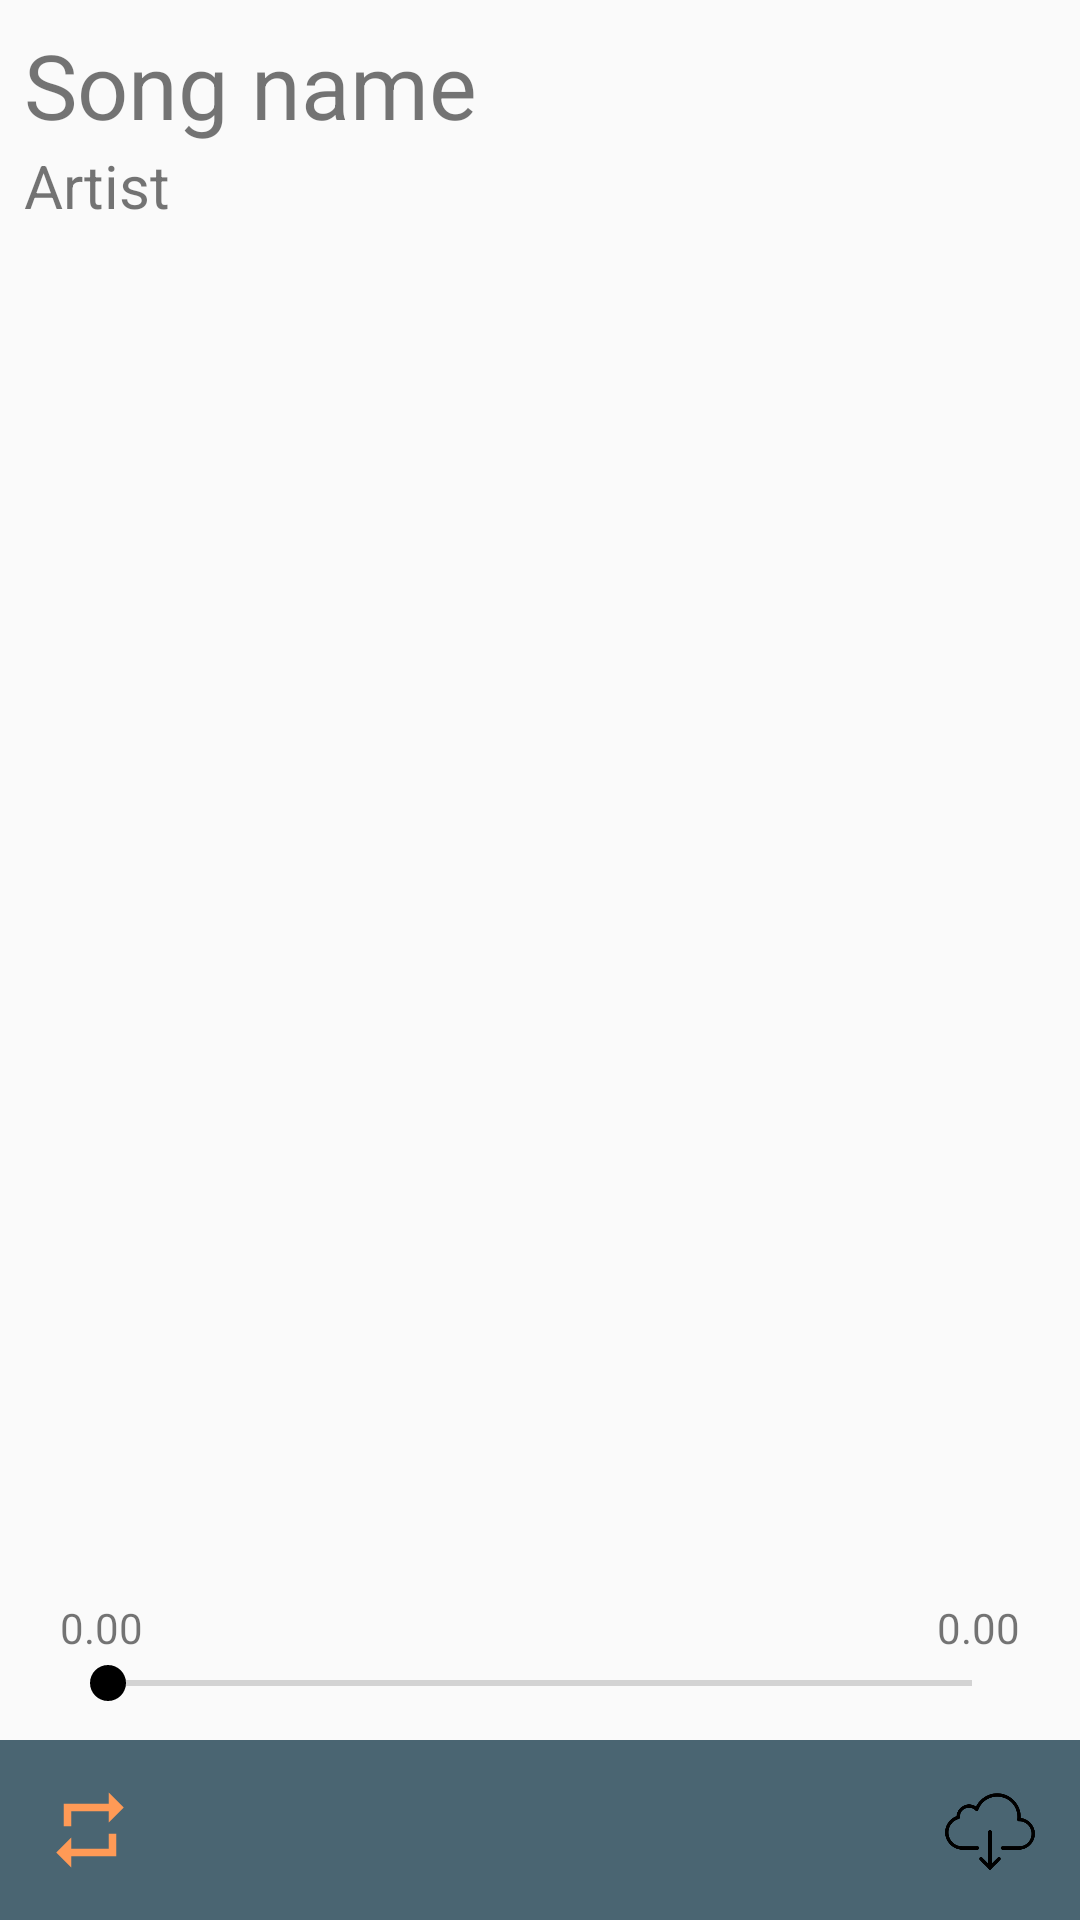

Write the Android layout XML for this screen, with the resource values it uses.
<!-- AndroidManifest.xml: application theme AppTheme -->
<!-- res/layout/activity_playing.xml -->
<?xml version="1.0" encoding="utf-8"?>
<android.support.constraint.ConstraintLayout xmlns:android="http://schemas.android.com/apk/res/android"
    xmlns:app="http://schemas.android.com/apk/res-auto"
    android:layout_width="match_parent"
    android:layout_height="match_parent">

    <ImageView
        android:id="@+id/image_artwork"
        android:layout_width="250dp"
        android:layout_height="250dp"
        android:layout_marginEnd="8dp"
        android:alpha="0.3"
        app:layout_constraintBottom_toTopOf="@id/guideline2"
        app:layout_constraintEnd_toEndOf="parent"
        app:layout_constraintStart_toStartOf="parent"
        app:layout_constraintTop_toTopOf="parent" />

    <TextView
        android:id="@+id/text_playing_name"
        android:layout_width="wrap_content"
        android:layout_height="wrap_content"
        android:layout_marginStart="@dimen/margin"
        android:layout_marginTop="@dimen/margin"
        android:text="@string/title_song_name"
        android:textSize="@dimen/song_text_size"
        app:layout_constraintStart_toStartOf="parent"
        app:layout_constraintTop_toTopOf="parent" />

    <TextView
        android:id="@+id/text_playing_artist"
        android:layout_width="wrap_content"
        android:layout_height="wrap_content"
        android:layout_marginStart="@dimen/margin"
        android:text="@string/title_artist_name"
        android:textSize="@dimen/artist_text_size"
        app:layout_constraintStart_toStartOf="parent"
        app:layout_constraintTop_toBottomOf="@+id/text_playing_name" />

    <ImageButton
        android:id="@+id/button_previous"
        android:layout_width="@dimen/button_size"
        android:layout_height="@dimen/button_size"
        android:layout_marginBottom="@dimen/margin"
        android:background="@drawable/ic_skip_previous_black_24dp"
        app:layout_constraintBottom_toTopOf="@+id/seekbar_playing"
        app:layout_constraintStart_toStartOf="parent"
        app:layout_constraintTop_toBottomOf="@+id/text_playing_artist"
        app:layout_constraintVertical_bias="0.787" />

    <ImageButton
        android:id="@+id/button_play"
        android:layout_width="@dimen/button_play_size"
        android:layout_height="@dimen/button_play_size"
        android:layout_marginBottom="@dimen/margin"
        android:background="@drawable/ic_pause_black_24dp"
        app:layout_constraintBottom_toTopOf="@+id/seekbar_playing"
        app:layout_constraintEnd_toStartOf="@+id/button_next"
        app:layout_constraintHorizontal_bias="0.52"
        app:layout_constraintStart_toEndOf="@+id/button_previous"
        app:layout_constraintTop_toBottomOf="@+id/text_playing_artist"
        app:layout_constraintVertical_bias="0.8" />

    <ImageButton
        android:id="@+id/button_next"
        android:layout_width="@dimen/button_size"
        android:layout_height="@dimen/button_size"
        android:layout_marginBottom="@dimen/margin"
        android:background="@drawable/ic_skip_next_black_24dp"
        app:layout_constraintBottom_toTopOf="@+id/seekbar_playing"
        app:layout_constraintEnd_toEndOf="parent"
        app:layout_constraintTop_toBottomOf="@+id/text_playing_artist"
        app:layout_constraintVertical_bias="0.787" />

    <TextView
        android:id="@+id/text_playingtime"
        android:layout_width="wrap_content"
        android:layout_height="wrap_content"
        android:layout_marginStart="@dimen/margin_text_time"
        android:text="@string/title_time"
        app:layout_constraintBottom_toTopOf="@+id/seekbar_playing"
        app:layout_constraintStart_toStartOf="parent" />

    <TextView
        android:id="@+id/text_durationtime"
        android:layout_width="wrap_content"
        android:layout_height="wrap_content"
        android:layout_marginEnd="@dimen/margin_text_time"
        android:text="@string/title_time"
        app:layout_constraintBottom_toTopOf="@+id/seekbar_playing"
        app:layout_constraintEnd_toEndOf="parent" />

    <SeekBar
        android:id="@+id/seekbar_playing"
        android:layout_width="match_parent"
        android:layout_height="wrap_content"
        android:layout_marginBottom="@dimen/seekbar_marginbottom"
        android:layout_marginEnd="@dimen/margin_text_time"
        android:layout_marginStart="@dimen/margin_text_time"
        app:layout_constraintBottom_toBottomOf="@id/guideline2"
        app:layout_constraintStart_toStartOf="parent" />

    <android.support.constraint.Guideline
        android:id="@+id/guideline2"
        android:layout_width="wrap_content"
        android:layout_height="wrap_content"
        android:orientation="horizontal"
        app:layout_constraintGuide_end="@dimen/playing_height" />

    <View
        android:layout_width="match_parent"
        android:layout_height="@dimen/playing_height"
        android:background="@color/color_blue_grey_600"
        app:layout_constraintStart_toStartOf="parent"
        app:layout_constraintTop_toTopOf="@id/guideline2" />

    <ImageButton
        android:id="@+id/image_button_NoRepeat"
        style="@style/image_button"
        android:layout_marginStart="@dimen/button_playing_margin"
        android:layout_marginTop="@dimen/button_playing_margin"
        android:background="@drawable/ic_repeat_orange_24dp"
        app:layout_constraintStart_toStartOf="parent"
        app:layout_constraintTop_toTopOf="@id/guideline2" />

    <ImageButton
        android:id="@+id/image_download"
        style="@style/image_button"
        android:layout_marginTop="@dimen/button_playing_margin"
        android:background="@drawable/ic_shuffle_black_24dp"
        app:layout_constraintEnd_toStartOf="@+id/imageButton3"
        app:layout_constraintStart_toEndOf="@+id/image_button_NoRepeat"
        app:layout_constraintTop_toTopOf="@id/guideline2" />

    <ImageButton
        android:id="@+id/imageButton3"
        style="@style/image_button"
        android:layout_marginEnd="@dimen/button_playing_margin"
        android:layout_marginTop="@dimen/button_playing_margin"
        android:background="@drawable/download"
        app:layout_constraintEnd_toEndOf="parent"
        app:layout_constraintTop_toTopOf="@id/guideline2" />
</android.support.constraint.ConstraintLayout>
<!-- resources referenced by this layout -->
<resources>
  <color name="color_blue_grey_600">#4a6572</color>
  <dimen name="artist_text_size">20sp</dimen>
  <dimen name="button_play_size">80dp</dimen>
  <dimen name="button_playing_margin">15dp</dimen>
  <dimen name="button_size">50dp</dimen>
  <dimen name="margin">8dp</dimen>
  <dimen name="margin_text_time">20dp</dimen>
  <dimen name="playing_height">60dp</dimen>
  <dimen name="seekbar_marginbottom">10dp</dimen>
  <dimen name="song_text_size">30sp</dimen>
  <!-- drawable download: png bitmap (drawable-v24, 5283 bytes) -->
  <!-- drawable ic_repeat_orange_24dp (drawable) -->
  <vector android:height="24dp" android:tint="#FF9A56"
      android:viewportHeight="24.0" android:viewportWidth="24.0"
      android:width="24dp" xmlns:android="http://schemas.android.com/apk/res/android">
      <path android:fillColor="#FF000000" android:pathData="M7,7h10v3l4,-4 -4,-4v3L5,5v6h2L7,7zM17,17L7,17v-3l-4,4 4,4v-3h12v-6h-2v4z"/>
  </vector>
  <string name="title_artist_name">Artist</string>
  <string name="title_song_name">Song name</string>
  <string name="title_time">0.00</string>
  <style name="image_button">
          <item name="android:layout_height">@dimen/image_button_size</item>
          <item name="android:layout_width">@dimen/image_button_size</item>
  
      </style>
  <style name="AppTheme" parent="Base.Theme.AppCompat.Light.DarkActionBar">
          
          <item name="colorPrimary">@color/color_primary</item>
          <item name="colorPrimaryDark">@color/color_primary_dark</item>
          <item name="colorAccent">@color/color_accent</item>
      </style>
  <dimen name="image_button_size">30dp</dimen>
  <color name="color_primary">#008577</color>
  <color name="color_primary_dark">#008577</color>
  <color name="color_accent">#000000</color>
</resources>
